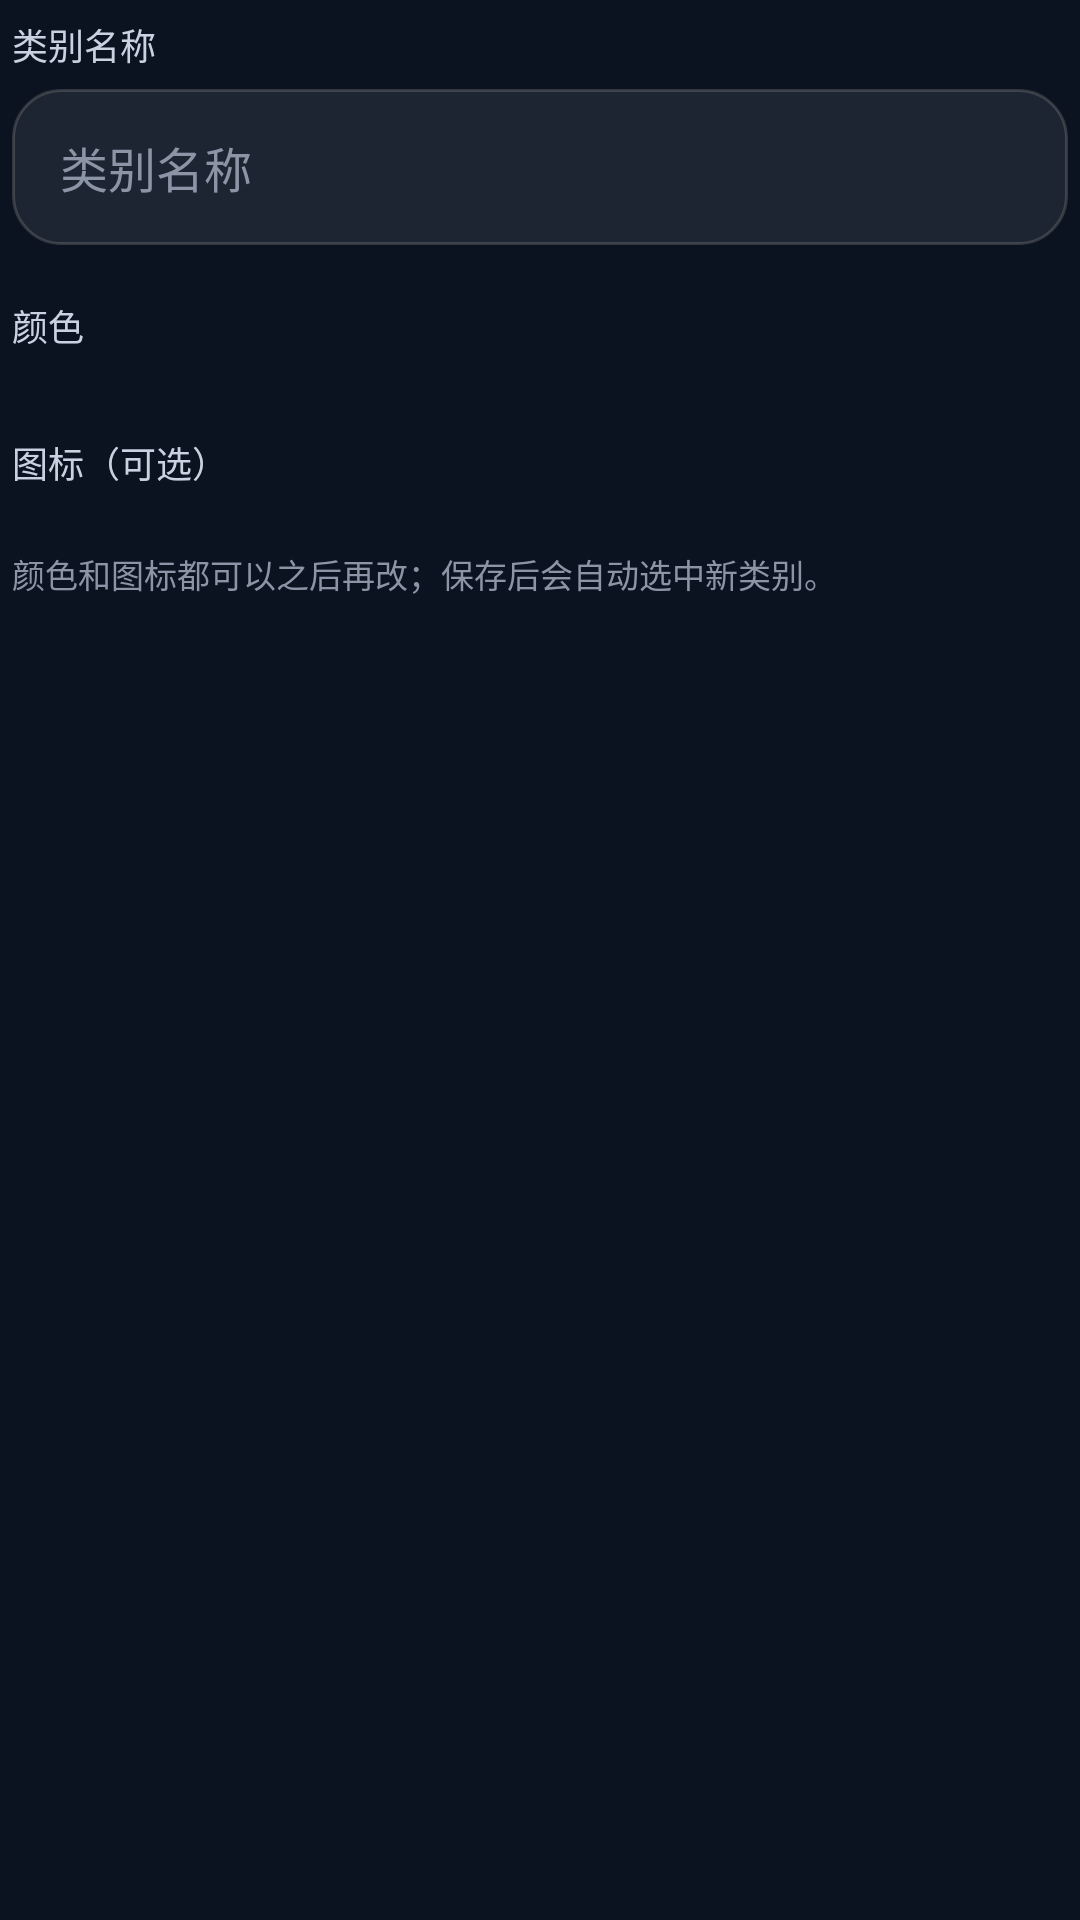

The Android layout XML behind this screen, and the referenced resources:
<!-- AndroidManifest.xml: application theme Theme.Sagittarius -->
<!-- res/layout/dialog_category_edit.xml -->
<?xml version="1.0" encoding="utf-8"?>
<LinearLayout xmlns:android="http://schemas.android.com/apk/res/android"
    android:layout_width="match_parent"
    android:layout_height="wrap_content"
    android:orientation="vertical"
    android:paddingStart="4dp"
    android:paddingTop="6dp"
    android:paddingEnd="4dp"
    android:paddingBottom="4dp">

    <TextView
        android:layout_width="wrap_content"
        android:layout_height="wrap_content"
        android:text="@string/category_name_label"
        android:textColor="?attr/blTextSecondary"
        android:textSize="12sp" />

    <EditText
        android:id="@+id/etCategoryName"
        android:layout_width="match_parent"
        android:layout_height="52dp"
        android:layout_marginTop="6dp"
        android:background="?attr/blInputBackground"
        android:hint="@string/category_name_label"
        android:imeOptions="actionDone"
        android:inputType="text"
        android:maxLength="12"
        android:paddingStart="16dp"
        android:paddingEnd="16dp"
        android:singleLine="true"
        android:textColor="?attr/blTextPrimary"
        android:textColorHint="?attr/blTextTertiary"
        android:textSize="16sp" />

    <TextView
        android:layout_width="wrap_content"
        android:layout_height="wrap_content"
        android:layout_marginTop="18dp"
        android:text="@string/category_color_label"
        android:textColor="?attr/blTextSecondary"
        android:textSize="12sp" />

    <HorizontalScrollView
        android:layout_width="match_parent"
        android:layout_height="wrap_content"
        android:layout_marginTop="10dp"
        android:overScrollMode="never"
        android:scrollbars="none">

        <LinearLayout
            android:id="@+id/colorContainer"
            android:layout_width="wrap_content"
            android:layout_height="wrap_content"
            android:gravity="center_vertical"
            android:orientation="horizontal" />
    </HorizontalScrollView>

    <TextView
        android:layout_width="wrap_content"
        android:layout_height="wrap_content"
        android:layout_marginTop="18dp"
        android:text="@string/category_icon_label"
        android:textColor="?attr/blTextSecondary"
        android:textSize="12sp" />

    <HorizontalScrollView
        android:layout_width="match_parent"
        android:layout_height="wrap_content"
        android:layout_marginTop="10dp"
        android:overScrollMode="never"
        android:scrollbars="none">

        <LinearLayout
            android:id="@+id/iconContainer"
            android:layout_width="wrap_content"
            android:layout_height="wrap_content"
            android:gravity="center_vertical"
            android:orientation="horizontal" />
    </HorizontalScrollView>

    <TextView
        android:layout_width="match_parent"
        android:layout_height="wrap_content"
        android:layout_marginTop="10dp"
        android:text="@string/category_optional_hint"
        android:textColor="?attr/blTextTertiary"
        android:textSize="11sp" />
</LinearLayout>
<!-- resources referenced by this layout -->
<resources>
  <string name="category_color_label">颜色</string>
  <string name="category_icon_label">图标（可选）</string>
  <string name="category_name_label">类别名称</string>
  <string name="category_optional_hint">颜色和图标都可以之后再改；保存后会自动选中新类别。</string>
  <style name="Theme.Sagittarius" parent="Theme.Sagittarius.Black" />
  <!-- drawable bg_screen_black (drawable) -->
  <?xml version="1.0" encoding="utf-8"?>
  <layer-list xmlns:android="http://schemas.android.com/apk/res/android">
      <item>
          <shape android:shape="rectangle">
              <solid android:color="#0B1220" />
          </shape>
      </item>
  </layer-list>
  <color name="bg_deep">#0A0F1D</color>
  <style name="ThemeOverlay.Sagittarius.Dialog" parent="ThemeOverlay.Material3.MaterialAlertDialog">
          <item name="colorSurface">#182134</item>
          <item name="colorOnSurface">@color/text_primary</item>
          <item name="colorPrimary">@color/accent_teal</item>
      </style>
  <!-- drawable bg_input (drawable) -->
  <?xml version="1.0" encoding="utf-8"?>
  <shape xmlns:android="http://schemas.android.com/apk/res/android" android:shape="rectangle">
      <solid android:color="?attr/blInputFill" />
      <corners android:radius="16dp" />
      <stroke android:width="1dp" android:color="?attr/blInputStroke" />
  </shape>
  <!-- drawable bg_metric_tile (drawable) -->
  <?xml version="1.0" encoding="utf-8"?>
  <shape xmlns:android="http://schemas.android.com/apk/res/android" android:shape="rectangle">
      <solid android:color="?attr/blMetricTile" />
      <corners android:radius="14dp" />
      <stroke android:width="1dp" android:color="?attr/blDivider" />
  </shape>
  <!-- drawable bg_icon_circle (drawable) -->
  <?xml version="1.0" encoding="utf-8"?>
  <shape xmlns:android="http://schemas.android.com/apk/res/android" android:shape="oval">
      <solid android:color="?attr/blIconCircle" />
  </shape>
  <!-- drawable bg_glass_icon_button (drawable) -->
  <?xml version="1.0" encoding="utf-8"?>
  <shape xmlns:android="http://schemas.android.com/apk/res/android" android:shape="rectangle">
      <solid android:color="?attr/blIconButton" />
      <corners android:radius="14dp" />
      <stroke android:width="1dp" android:color="?attr/blDivider" />
  </shape>
  <!-- drawable bg_gradient_soft (drawable) -->
  <?xml version="1.0" encoding="utf-8"?>
  <shape xmlns:android="http://schemas.android.com/apk/res/android" android:shape="rectangle">
      <gradient
          android:angle="0"
          android:startColor="?attr/blSoftStart"
          android:centerColor="?attr/blSoftMid"
          android:endColor="?attr/blSoftEnd" />
      <corners android:radius="20dp" />
      <stroke android:width="1dp" android:color="?attr/blCardStrokeStart" />
  </shape>
  <!-- drawable bg_gradient_hairline (drawable) -->
  <?xml version="1.0" encoding="utf-8"?>
  <shape xmlns:android="http://schemas.android.com/apk/res/android" android:shape="rectangle">
      <gradient
          android:angle="0"
          android:startColor="?attr/blGradientStart"
          android:centerColor="?attr/blGradientMid"
          android:endColor="?attr/blGradientEnd" />
  </shape>
  <!-- drawable bg_floating_button (drawable) -->
  <?xml version="1.0" encoding="utf-8"?>
  <shape xmlns:android="http://schemas.android.com/apk/res/android" android:shape="rectangle">
      <solid android:color="?attr/blFloatingButtonFill" />
      <corners android:radius="12dp" />
      <stroke android:width="1dp" android:color="?attr/blFloatingButtonStroke" />
  </shape>
  <!-- drawable bg_floating_button_accent (drawable) -->
  <?xml version="1.0" encoding="utf-8"?>
  <shape xmlns:android="http://schemas.android.com/apk/res/android" android:shape="rectangle">
      <gradient
          android:angle="0"
          android:startColor="?attr/blSoftStart"
          android:centerColor="?attr/blSoftMid"
          android:endColor="?attr/blSoftEnd" />
      <corners android:radius="12dp" />
      <stroke android:width="1dp" android:color="?attr/blCardStrokeStart" />
  </shape>
  <color name="text_primary">#F8FAFC</color>
  <color name="accent_teal">#34E7C4</color>
</resources>
